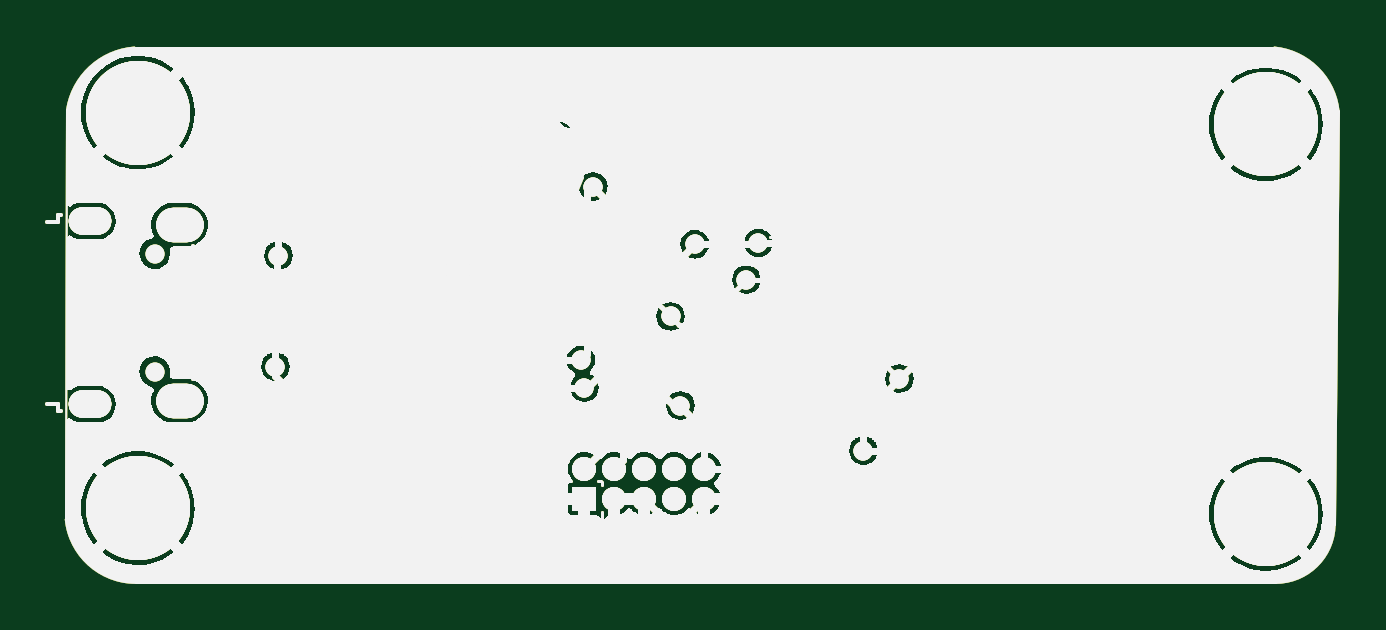
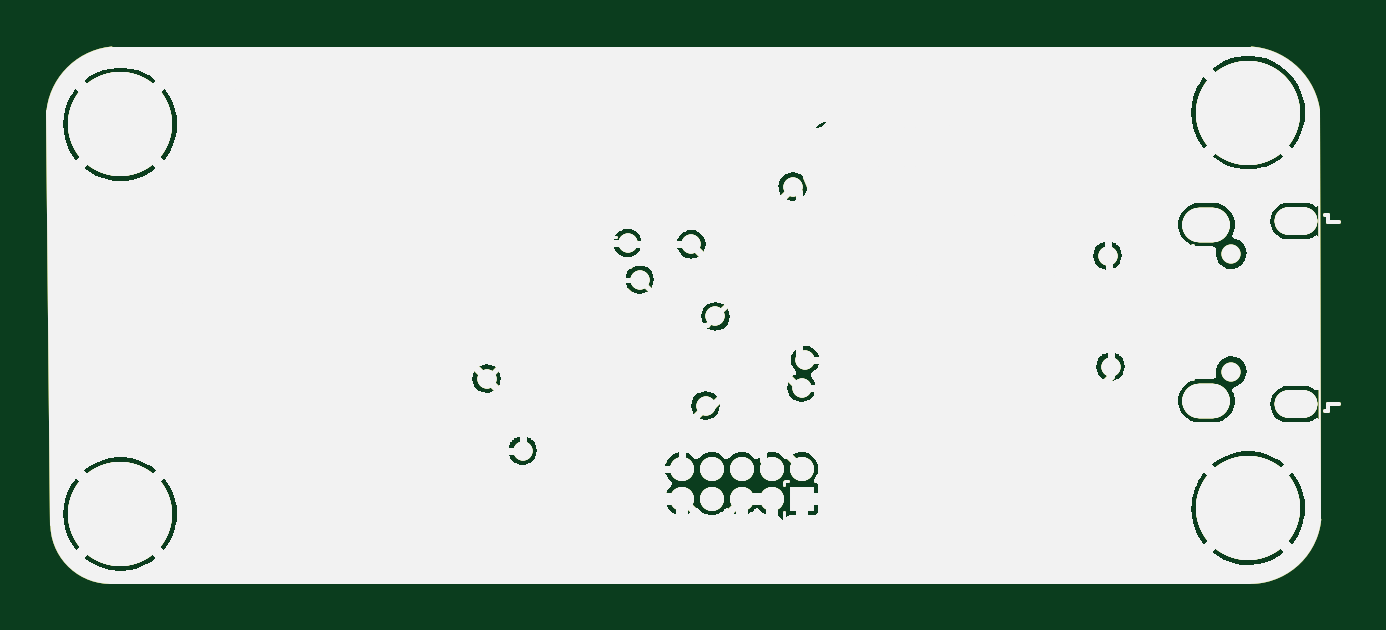
Circuit board: 11 layer files. Board 54.7 x 22.7 mm.
- bottom_copper: stm_and_rf-B_Cu.gbr (409410 bytes)
- bottom_mask: stm_and_rf-B_Mask.gbr (409411 bytes)
- paste: stm_and_rf-B_Paste.gbr (409406 bytes)
- bottom_silk: stm_and_rf-B_Silkscreen.gbr (409407 bytes)
- outline: stm_and_rf-Edge_Cuts.gbr (409378 bytes)
- top_copper: stm_and_rf-F_Cu.gbr (409410 bytes)
- top_mask: stm_and_rf-F_Mask.gbr (409411 bytes)
- paste: stm_and_rf-F_Paste.gbr (409406 bytes)
- top_silk: stm_and_rf-F_Silkscreen.gbr (409407 bytes)
- inner_copper: stm_and_rf-In1_Cu.gbr (409410 bytes)
- inner_copper: stm_and_rf-In2_Cu.gbr (409410 bytes)

=== bottom_copper: stm_and_rf-B_Cu.gbr (409410 bytes, source omitted) ===
=== bottom_mask: stm_and_rf-B_Mask.gbr (409411 bytes, source omitted) ===
=== paste: stm_and_rf-B_Paste.gbr (409406 bytes, source omitted) ===
=== bottom_silk: stm_and_rf-B_Silkscreen.gbr (409407 bytes, source omitted) ===
=== outline: stm_and_rf-Edge_Cuts.gbr (409378 bytes, source omitted) ===
=== top_copper: stm_and_rf-F_Cu.gbr (409410 bytes, source omitted) ===
=== top_mask: stm_and_rf-F_Mask.gbr (409411 bytes, source omitted) ===
=== paste: stm_and_rf-F_Paste.gbr (409406 bytes, source omitted) ===
=== top_silk: stm_and_rf-F_Silkscreen.gbr (409407 bytes, source omitted) ===
=== inner_copper: stm_and_rf-In1_Cu.gbr (409410 bytes, source omitted) ===
=== inner_copper: stm_and_rf-In2_Cu.gbr (409410 bytes, source omitted) ===
